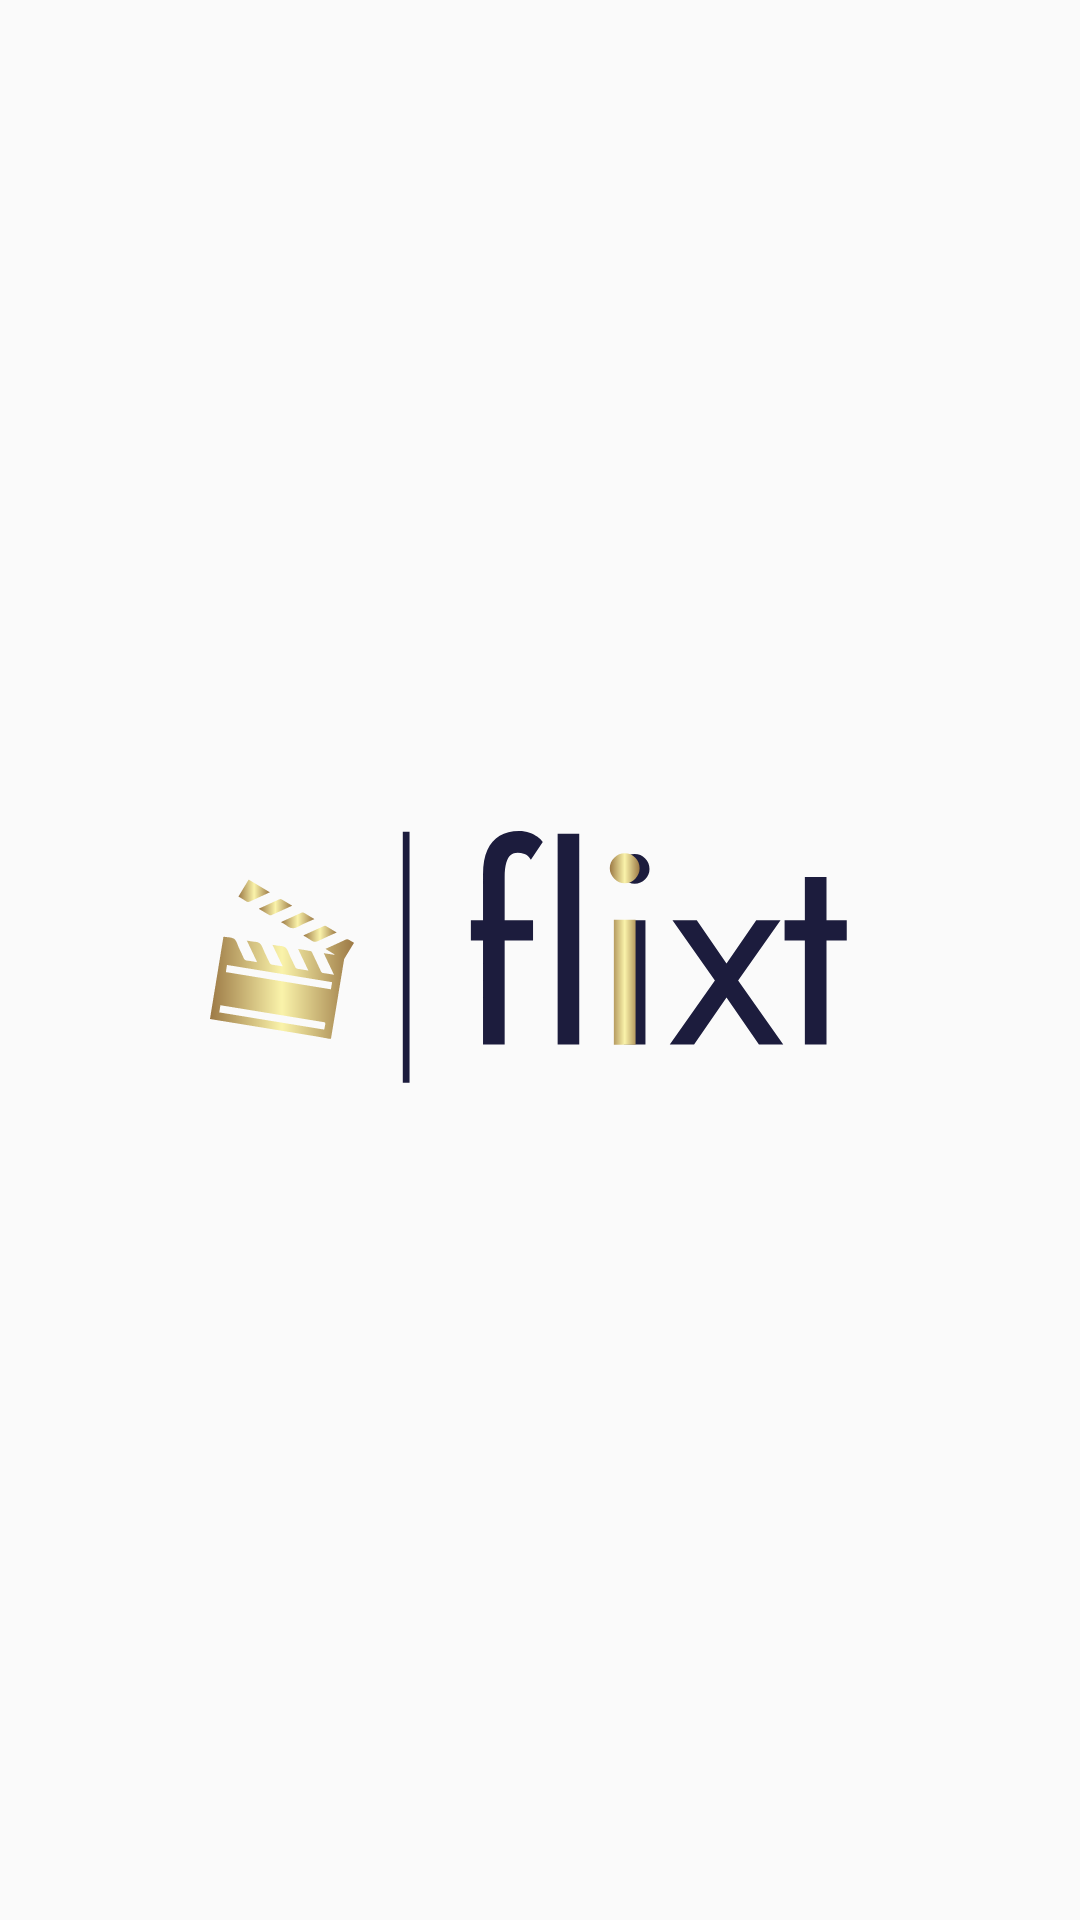

Write the Android layout XML for this screen, with the resource values it uses.
<!-- AndroidManifest.xml: activity theme NoSystemBarStatus -->
<!-- res/layout/activity_splash_screen.xml -->
<?xml version="1.0" encoding="utf-8"?>
<androidx.constraintlayout.widget.ConstraintLayout xmlns:android="http://schemas.android.com/apk/res/android"
    xmlns:app="http://schemas.android.com/apk/res-auto"
    xmlns:tools="http://schemas.android.com/tools"
    android:id="@+id/main"
    android:layout_width="match_parent"
    android:layout_height="match_parent"
    tools:context=".ui.splashscreen.SplashScreenActivity">
    <com.google.android.material.imageview.ShapeableImageView
        android:layout_width="wrap_content"
        android:id="@+id/iv_app"
        android:layout_height="wrap_content"
        app:layout_constraintTop_toTopOf="parent"
        app:layout_constraintBottom_toBottomOf="parent"
        app:layout_constraintEnd_toEndOf="parent"
        app:layout_constraintStart_toStartOf="parent"
        android:src="@drawable/ic_app_flixt"
        />

</androidx.constraintlayout.widget.ConstraintLayout>
<!-- resources referenced by this layout -->
<resources>
  <style name="NoSystemBarStatus" parent="Theme.Movieku">
          <item name="windowNoTitle">true</item>
          <item name="android:windowLightStatusBar">true</item>
          <item name="android:windowTranslucentStatus">true</item>
          <item name="android:statusBarColor">@color/md_theme_scrim</item>
          <item name="android:windowDrawsSystemBarBackgrounds">true</item>
          <item name="android:navigationBarColor">@color/md_theme_onPrimary</item>
      </style>
  <style name="Theme.Movieku" parent="Base.Theme.Movieku" />
  <color name="md_theme_scrim">#000000</color>
  <color name="md_theme_onPrimary">#FFFFFF</color>
  <color name="md_theme_primary">#1C1C3D</color>
  <color name="md_theme_primaryContainer">#E2DFFF</color>
  <color name="md_theme_onPrimaryContainer">#14134A</color>
  <color name="md_theme_secondary">#5D5C71</color>
  <color name="md_theme_onSecondary">#FFFFFF</color>
  <color name="md_theme_secondaryContainer">#E2E0F9</color>
  <color name="md_theme_onSecondaryContainer">#1A1A2C</color>
  <color name="md_theme_tertiary">#795369</color>
  <color name="md_theme_onTertiary">#FFFFFF</color>
  <color name="md_theme_tertiaryContainer">#FFD8EB</color>
  <color name="md_theme_onTertiaryContainer">#2F1124</color>
  <color name="md_theme_error">#BA1A1A</color>
  <color name="md_theme_onError">#FFFFFF</color>
  <color name="md_theme_errorContainer">#FFDAD6</color>
  <color name="md_theme_onErrorContainer">#410002</color>
  <color name="md_theme_background">#FAFAFA</color>
  <color name="md_theme_onBackground">#1B1B21</color>
  <color name="md_theme_surface">#FCF8FF</color>
  <color name="md_theme_onSurface">#1B1B21</color>
  <color name="md_theme_surfaceVariant">#E4E1EC</color>
  <color name="md_theme_onSurfaceVariant">#47464F</color>
  <color name="md_theme_outline">#777680</color>
  <color name="md_theme_outlineVariant">#C8C5D0</color>
  <color name="md_theme_inverseSurface">#303036</color>
  <color name="md_theme_inverseOnSurface">#F3EFF7</color>
  <color name="md_theme_inversePrimary">#C2C1FF</color>
  <color name="md_theme_primaryFixed">#E2DFFF</color>
  <color name="md_theme_onPrimaryFixed">#14134A</color>
  <color name="md_theme_primaryFixedDim">#C2C1FF</color>
  <color name="md_theme_onPrimaryFixedVariant">#414178</color>
  <color name="md_theme_secondaryFixed">#E2E0F9</color>
  <color name="md_theme_onSecondaryFixed">#1A1A2C</color>
  <color name="md_theme_secondaryFixedDim">#C6C4DD</color>
  <color name="md_theme_onSecondaryFixedVariant">#454559</color>
  <color name="md_theme_tertiaryFixed">#FFD8EB</color>
  <color name="md_theme_onTertiaryFixed">#2F1124</color>
  <color name="md_theme_tertiaryFixedDim">#E9B9D2</color>
  <color name="md_theme_onTertiaryFixedVariant">#5F3C51</color>
  <color name="md_theme_surfaceDim">#DCD9E0</color>
  <color name="md_theme_surfaceBright">#FCF8FF</color>
  <color name="md_theme_surfaceContainerLowest">#FFFFFF</color>
  <color name="md_theme_surfaceContainerLow">#F6F2FA</color>
  <color name="md_theme_surfaceContainer">#F0ECF4</color>
  <color name="md_theme_surfaceContainerHigh">#EAE7EF</color>
  <color name="md_theme_surfaceContainerHighest">#E4E1E9</color>
</resources>
